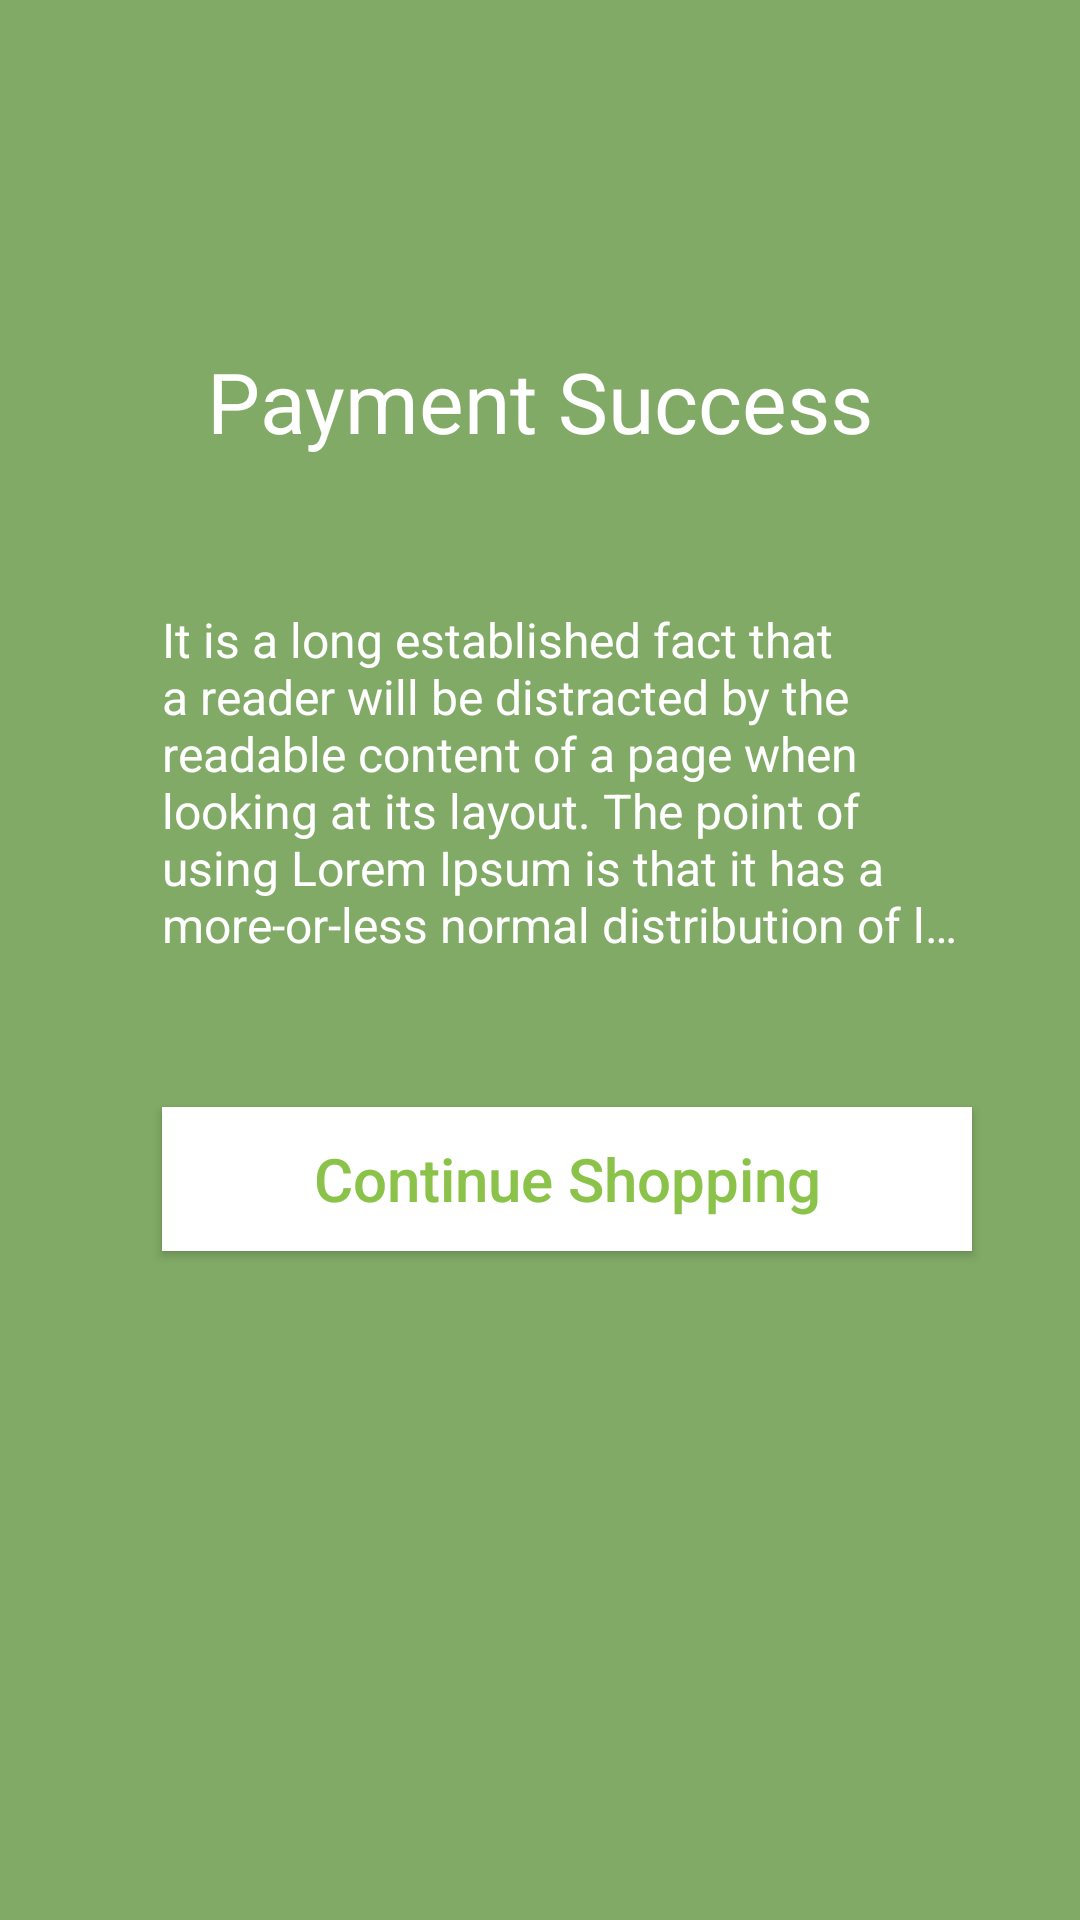

Here is an Android app screen rendered from its layout file. Give the layout XML and the strings, colors and styles it references.
<!-- AndroidManifest.xml: application theme Theme.Spliff -->
<!-- res/layout/activity_payment.xml -->
<?xml version="1.0" encoding="utf-8"?>
<androidx.constraintlayout.widget.ConstraintLayout
    xmlns:android="http://schemas.android.com/apk/res/android"
    xmlns:app="http://schemas.android.com/apk/res-auto"
    xmlns:tools="http://schemas.android.com/tools"
    android:layout_width="match_parent"
    android:layout_height="match_parent"
    android:background="#81AA66"
    tools:context=".ui.activity.PaymentActivity">

<ImageView
    android:id="@+id/image"
    app:layout_constraintTop_toTopOf="parent"
    app:layout_constraintStart_toStartOf="parent"
    app:layout_constraintEnd_toEndOf="parent"
    android:src="@drawable/round"
    android:layout_marginTop="90dp"
    android:layout_width="wrap_content"
    android:layout_height="wrap_content"/>

    <androidx.constraintlayout.widget.Guideline
        android:id="@+id/guideline"
        android:layout_width="wrap_content"
        android:layout_height="wrap_content"
        android:orientation="horizontal"
        app:layout_constraintGuide_percent=".20"/>

    <ImageView
        android:id="@+id/image_click"
       app:layout_constraintBottom_toTopOf="@id/guideline"
        app:layout_constraintStart_toStartOf="parent"
        app:layout_constraintEnd_toEndOf="parent"
        android:src="@drawable/click"
        android:layout_marginTop="90dp"
        android:layout_width="wrap_content"
        android:layout_height="wrap_content"/>

    <androidx.appcompat.widget.AppCompatTextView
        android:id="@+id/text"
        android:text="Payment Success"
        app:layout_constraintTop_toBottomOf="@id/image"
        app:layout_constraintStart_toStartOf="parent"
        app:layout_constraintEnd_toEndOf="parent"
        android:layout_marginTop="25dp"
        android:textColor="@color/white"
        android:textSize="28sp"
        android:layout_width="wrap_content"
        android:layout_height="wrap_content"/>

    <androidx.constraintlayout.widget.Guideline
        android:id="@+id/guideline1"
        android:layout_width="wrap_content"
        android:layout_height="wrap_content"
        android:orientation="vertical"
        app:layout_constraintGuide_percent=".15"/>

    <androidx.constraintlayout.widget.Guideline
        android:id="@+id/guideline2"
        android:layout_width="wrap_content"
        android:layout_height="wrap_content"
        android:orientation="vertical"
        app:layout_constraintGuide_percent=".90"/>

    <TextView
        android:id="@+id/full_text"
        android:layout_width="0dp"
        android:layout_height="wrap_content"
        android:ellipsize="end"
        android:maxLines="6"
        android:layout_marginTop="50dp"
        android:singleLine="false"
        android:text="@string/fulltext"
        android:textColor="@color/white"
        android:textSize="16sp"
        app:layout_constraintEnd_toStartOf="@id/guideline2"
        app:layout_constraintStart_toEndOf="@id/guideline1"
        app:layout_constraintTop_toBottomOf="@id/text" />

    <androidx.appcompat.widget.AppCompatButton
        android:id="@+id/cart"
        android:layout_width="0dp"
        android:layout_height="wrap_content"
        android:background="@color/white"
        android:text="@string/shopping"
        android:layout_marginTop="50dp"
        android:textAllCaps="false"
        android:textColor="@color/green"
        android:textSize="20sp"
        app:layout_constraintStart_toStartOf="@id/guideline1"
        app:layout_constraintEnd_toEndOf="@id/guideline2"
        app:layout_constraintTop_toBottomOf="@id/full_text" />
</androidx.constraintlayout.widget.ConstraintLayout>
<!-- resources referenced by this layout -->
<resources>
  <color name="green">#8BC34A</color>
  <color name="white">#FFFFFFFF</color>
  <string name="fulltext">It is a long established fact that a reader will be
          distracted by the readable content of a page when looking
          at its layout. The point of using Lorem Ipsum is that it
          has a more-or-less normal distribution of letters</string>
  <string name="shopping">Continue Shopping</string>
  <style name="Theme.Spliff" parent="Theme.MaterialComponents.DayNight.DarkActionBar">
          
          <item name="colorPrimary">@color/purple_500</item>
          <item name="colorPrimaryVariant">@color/purple_700</item>
          <item name="colorOnPrimary">@color/white</item>
          
          <item name="colorSecondary">@color/teal_200</item>
          <item name="colorSecondaryVariant">@color/teal_700</item>
          <item name="colorOnSecondary">@color/black</item>
          
          <item name="android:statusBarColor" tools:targetApi="l">?attr/colorPrimaryVariant</item>
          
  
  </style>
  <color name="purple_500">#FF6200EE</color>
  <color name="purple_700">#FF3700B3</color>
  <color name="teal_200">#FF03DAC5</color>
  <color name="teal_700">#FF018786</color>
  <color name="black">#FF000000</color>
</resources>
